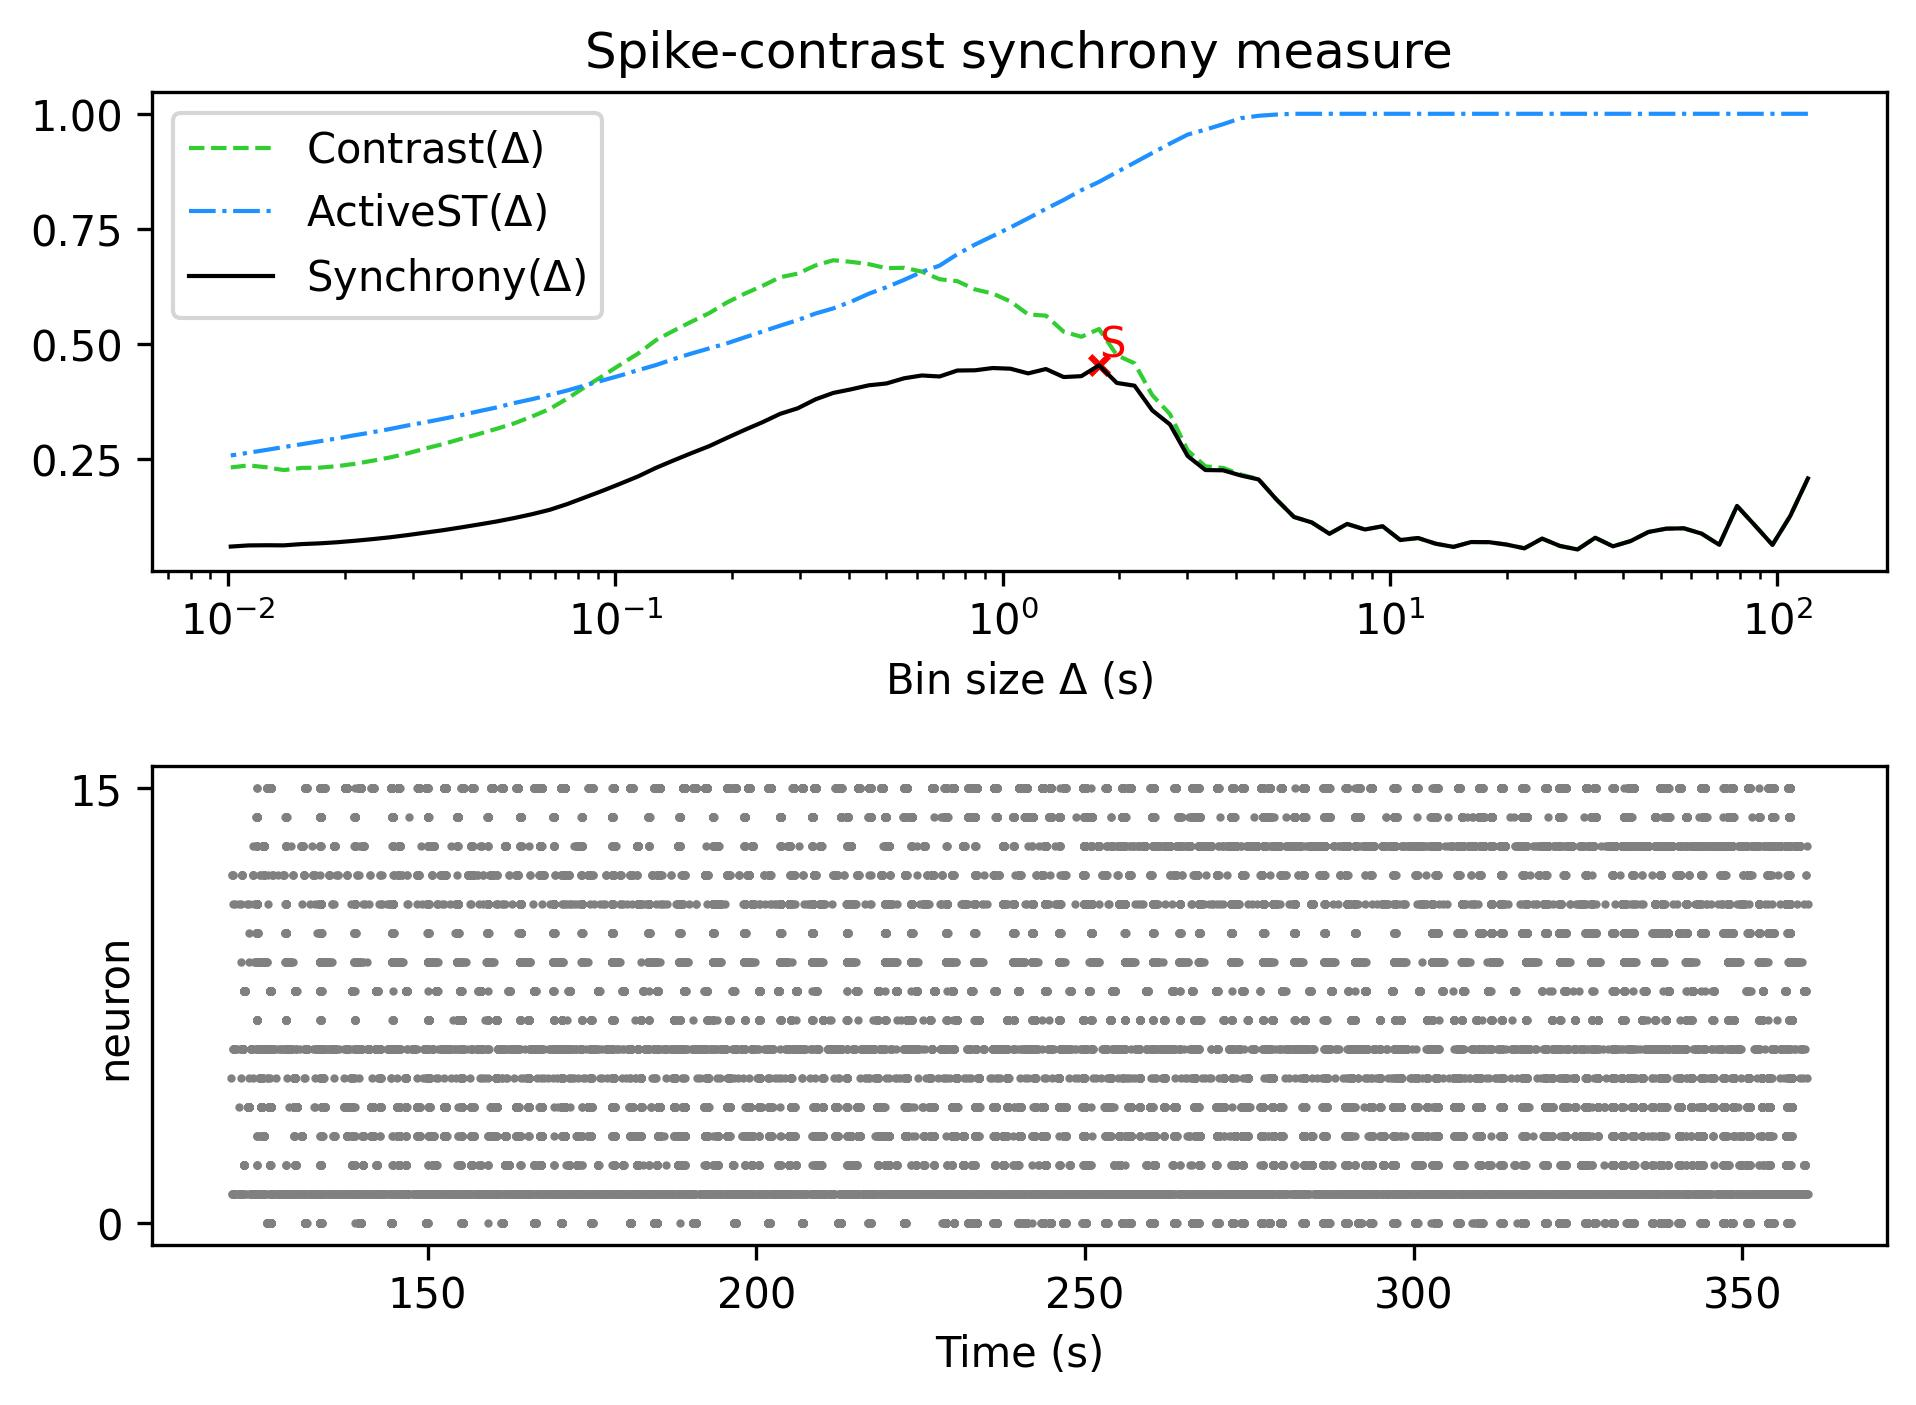

Values plotted in this chart, from the file beside it:
, Spike-contrast (120.0 s), Spike-contrast (108.0 s), Spike-contrast (97.2 s), Spike-contrast (87.48 s), Spike-contrast (78.732 s), Spike-contrast (70.859 s), Spike-contrast (63.773 s), Spike-contrast (57.396 s), Spike-contrast (51.656 s), Spike-contrast (46.49 s), Spike-contrast (41.841 s), Spike-contrast (37.657 s), Spike-contrast (33.892 s), Spike-contrast (30.502 s), Spike-contrast (27.452 s), Spike-contrast (24.707 s), Spike-contrast (22.236 s), Spike-contrast (20.013 s), Spike-contrast (18.011 s), Spike-contrast (16.21 s), Spike-contrast (14.589 s), Spike-contrast (13.13 s), Spike-contrast (11.817 s)
0, 0.2076, 0.1259, 0.0634, 0.1061, 0.148, 0.0635, 0.08782, 0.09938, 0.09856, 0.09134, 0.0717, 0.06023, 0.07887, 0.05335, 0.06111, 0.077, 0.05591, 0.064, 0.06928, 0.06953, 0.05899, 0.06587, 0.07827
